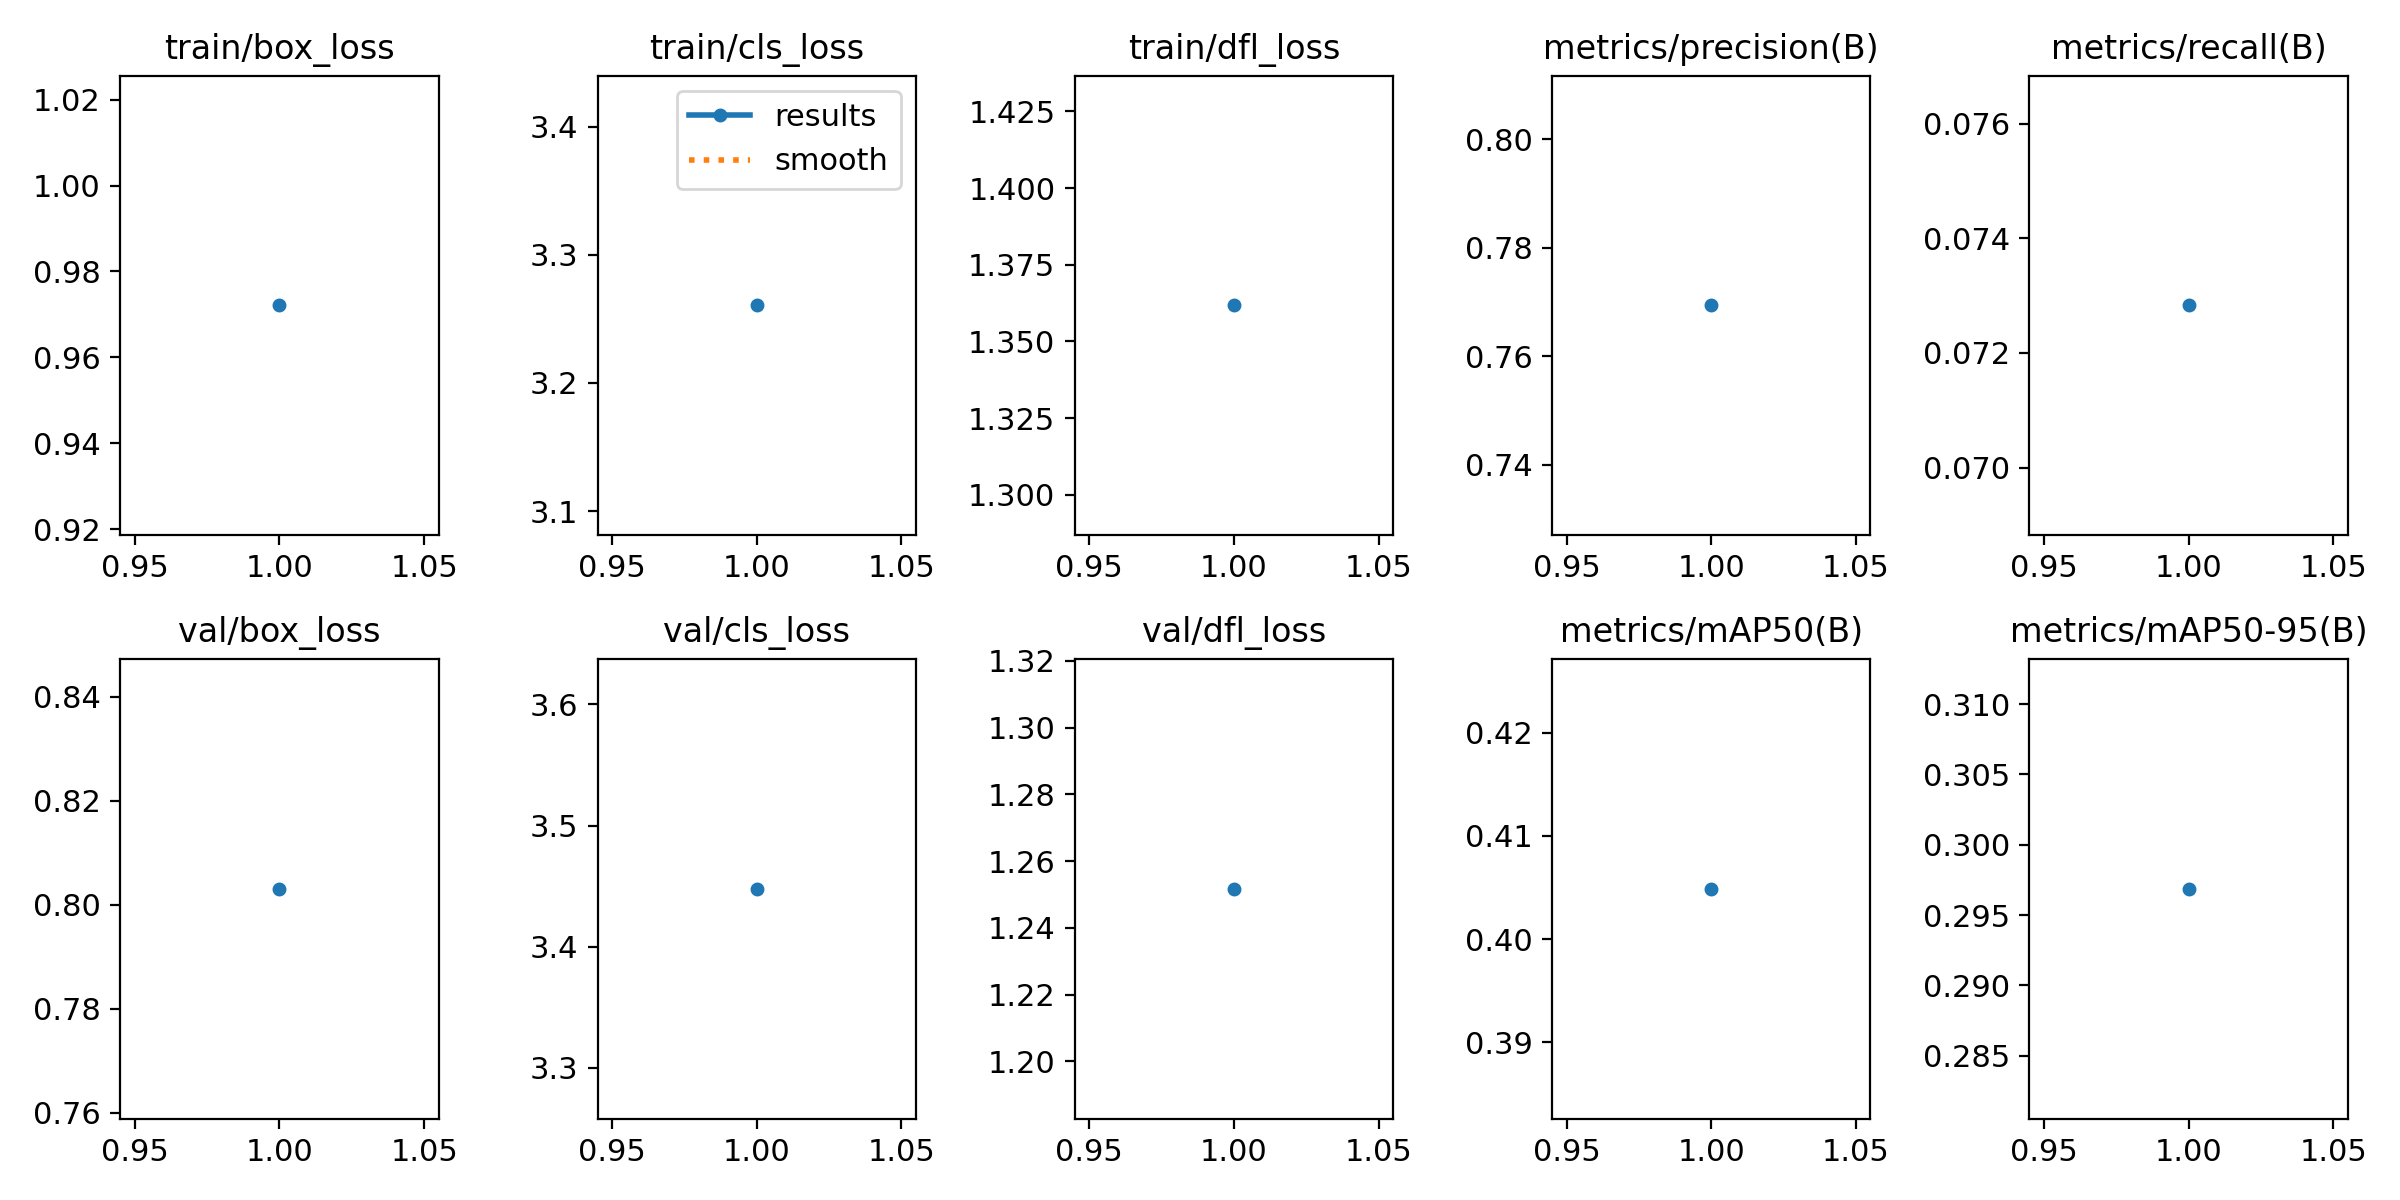

Data behind this chart, as committed beside it:
epoch, time, train/box_loss, train/cls_loss, train/dfl_loss, metrics/precision(B), metrics/recall(B), metrics/mAP50(B), metrics/mAP50-95(B), val/box_loss, val/cls_loss, val/dfl_loss, lr/pg0, lr/pg1, lr/pg2
1, 284.5, 0.9721, 3.261, 1.362, 0.7694, 0.07283, 0.4049, 0.2969, 0.8031, 3.448, 1.252, 0.0002909, 0.0002909, 0.0002909
